The GitHub repository Changh1228/Autonomous-drone contains a labelled image folder "dataset" with 30 categories: airport, blue left sign, blue plane sign, blue right sign, blue street sign, dangerous curve left, dangerous curve right, follow left, follow right, junction, no bicycle, no heavy truck, no parking, no stopping and parking, red cross sign, red diagonal sign, red stop sign, residential, road narrows from left, road narrows from right, roundabout warning, stop, yellow bike sign, yellow cross sign, yellow left sign, yellow reduced left sign, yellow reduced right sign, yellow right sign, yellow round sign, yellow truck sign. Examples follow, each with its label.

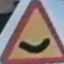
Label: dangerous curve left

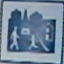
Label: blue street sign

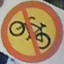
Label: yellow bike sign

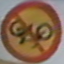
Label: no bicycle

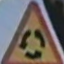
Label: roundabout warning

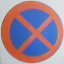
Label: red cross sign
